19-way image classification set "terbisa-cls-v2" from GitHub (nirmalasz/isyara); label vocabulary: anda, apa, berhenti, bodoh, cantik, halo, hati hati, lelah, maaf, makan, mau, membaca, nama, sama sama, saya, siapa, sombong, takut, terima kasih.

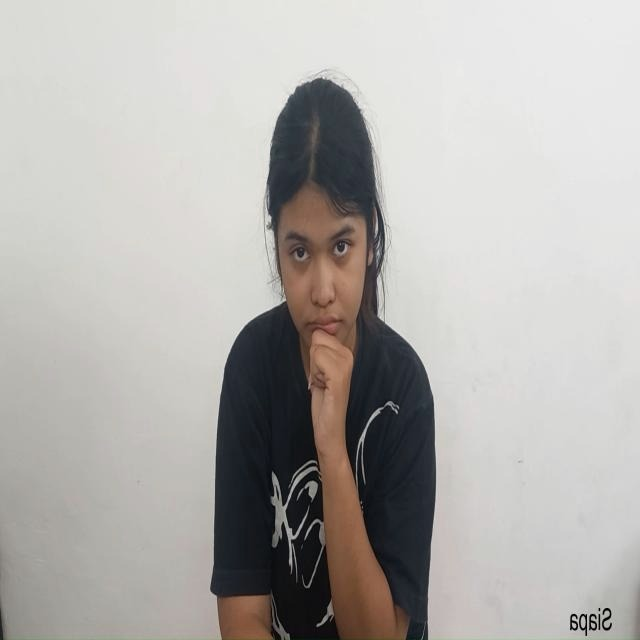
Label: siapa

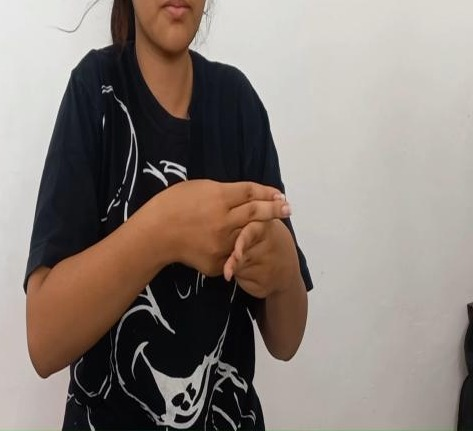
Label: hati hati

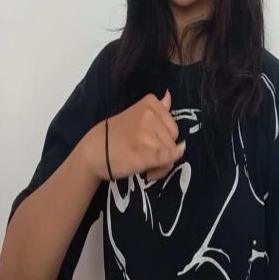
Label: sama sama

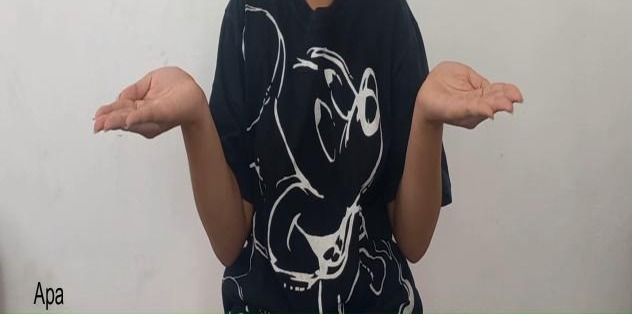
Label: apa

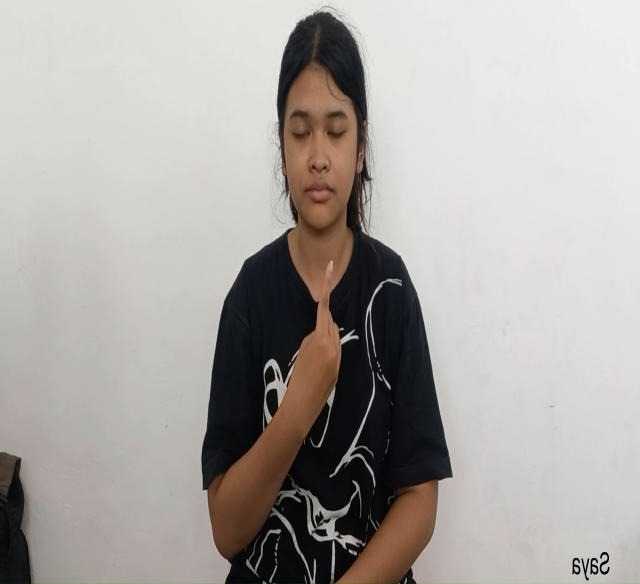
Label: saya

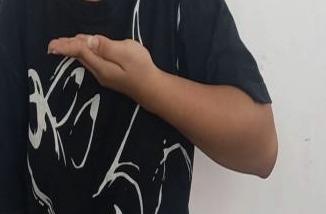
Label: mau
